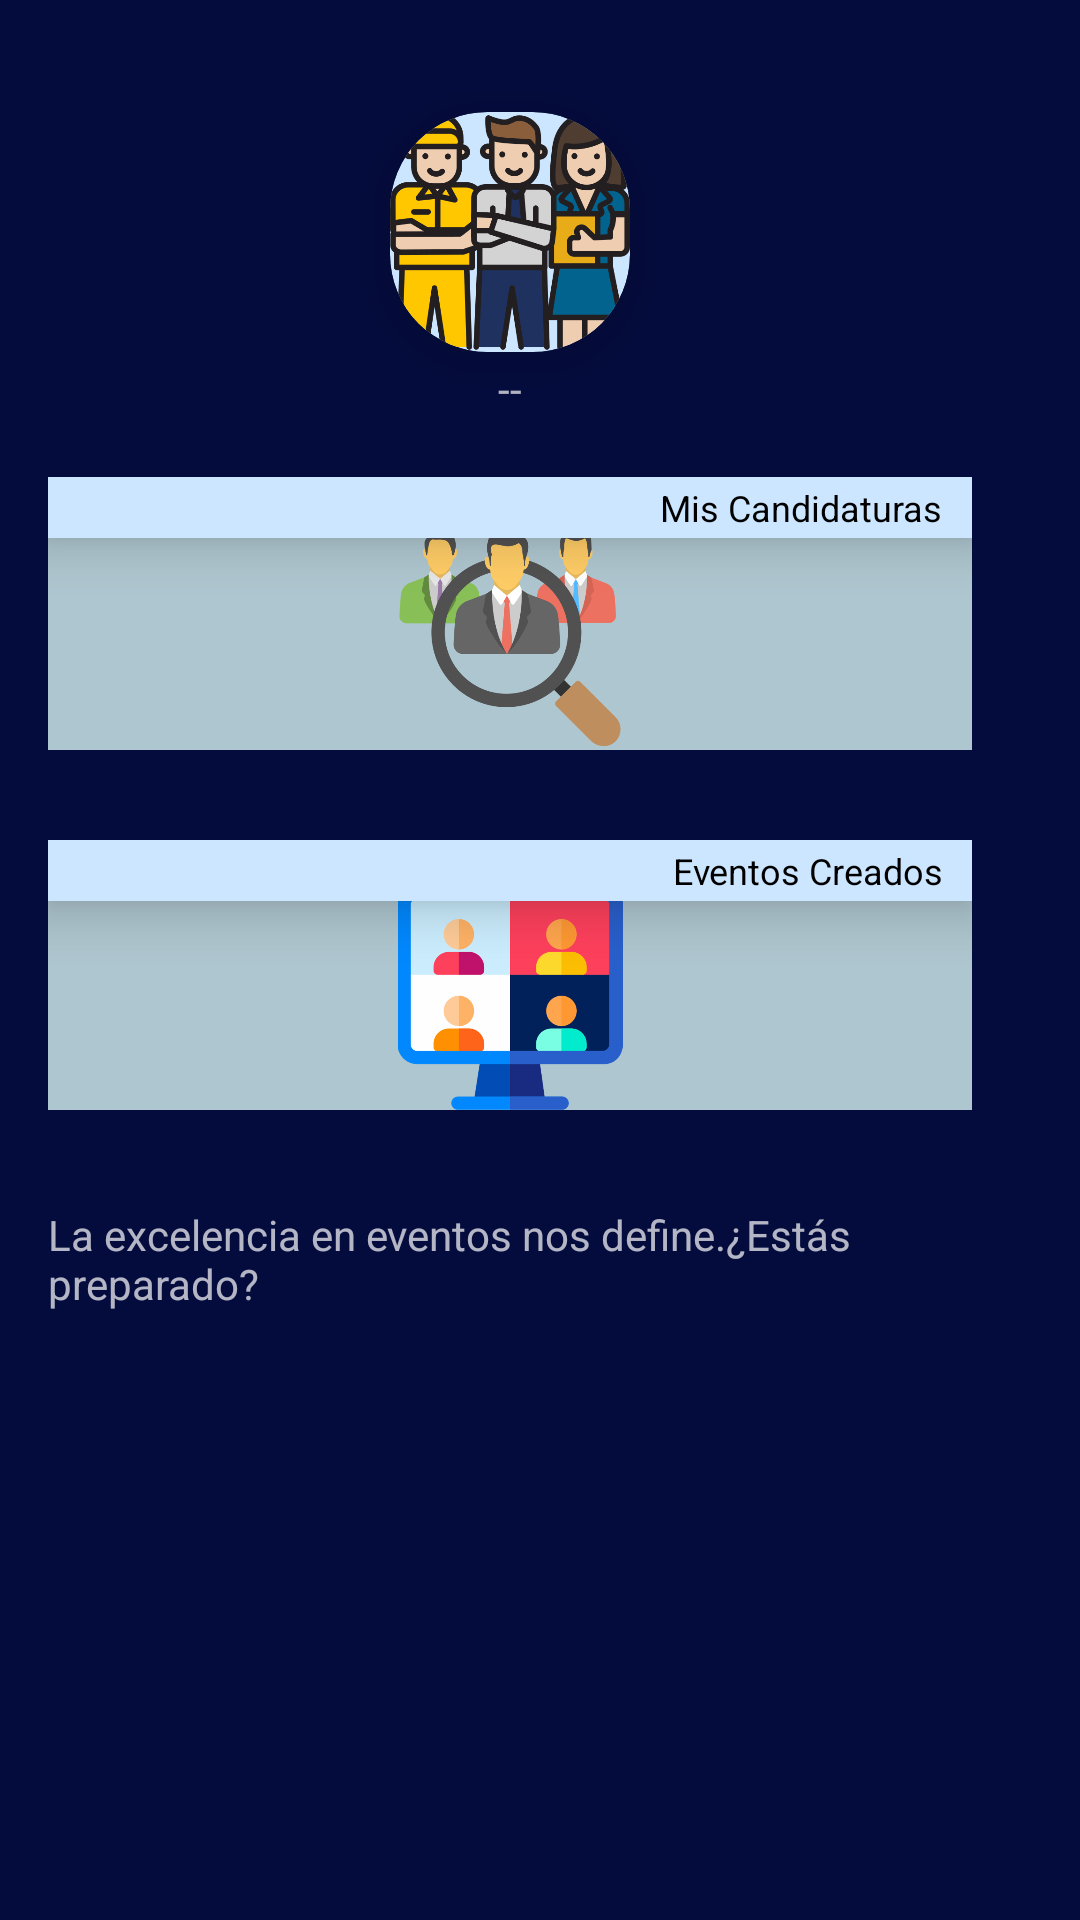

Layout XML and referenced resources for this Android screen:
<!-- AndroidManifest.xml: application theme Theme.StartEvent -->
<!-- res/layout/nav_header_main.xml -->
<?xml version="1.0" encoding="utf-8"?>
<LinearLayout xmlns:android="http://schemas.android.com/apk/res/android"
    xmlns:tools="http://schemas.android.com/tools"
    xmlns:app="http://schemas.android.com/apk/res-auto"
    android:id="@+id/nav_header"
    android:orientation="vertical"
    android:layout_width="match_parent"
    android:layout_height="wrap_content"
    android:background="@color/blue_dark"
    android:clickable="true"
    android:focusable="true"
    android:foreground="?attr/selectableItemBackgroundBorderless"
    android:gravity="start"
    android:padding="16dp"
    android:theme="@style/ThemeOverlay.AppCompat.Dark">

    <LinearLayout
        android:id="@+id/lyNav_options"
        android:layout_width="match_parent"
        android:layout_height="wrap_content"
        android:orientation="vertical">

        <LinearLayout
            android:id="@+id/lyNavEmployees"
            android:layout_width="match_parent"
            android:layout_height="match_parent"
            android:orientation="horizontal"
            android:layout_marginRight="20dp">

            <RelativeLayout
                android:id="@+id/rlBienvenida"
                android:layout_width="match_parent"
                android:layout_height="wrap_content"
                android:gravity="top">

                <androidx.cardview.widget.CardView
                    android:id="@+id/cvBienvenida"
                    android:layout_width="80dp"
                    android:layout_height="80dp"
                    android:layout_marginLeft="5dp"
                    android:translationZ="10dp"
                    app:cardBackgroundColor="@color/blue_pastel"
                    app:cardCornerRadius="32.5dp"
                    android:layout_centerInParent="true">

                    <ImageView
                        android:id="@+id/fotoPerfilHeader"
                        android:layout_width="match_parent"
                        android:layout_height="match_parent"
                        android:layout_gravity="center"
                        android:scaleType="centerCrop"
                        android:src="@drawable/employees" />
                </androidx.cardview.widget.CardView>

                <TextView
                    android:id="@+id/tvUserWelcome"
                    android:layout_width="wrap_content"
                    android:layout_height="wrap_content"
                    android:layout_marginLeft="5dp"
                    android:paddingTop="4dp"
                    android:text="@string/empty"
                    android:layout_below="@+id/cvBienvenida"
                    android:layout_centerHorizontal="true"
                    android:layout_marginTop="20dp"/>
            </RelativeLayout>


        </LinearLayout>
        <LinearLayout
            android:id="@+id/lyNavCreateEvent"
            android:orientation="horizontal"
            android:layout_width="match_parent"
            android:layout_height="match_parent"

            android:layout_marginRight="20dp"
            android:layout_marginTop="20dp">
            <RelativeLayout
                android:id="@+id/rlAplycations"
                android:layout_width="match_parent"
                android:layout_height="wrap_content"

                android:gravity="top">
                <TextView
                    android:id="@+id/tvMyAplications"
                    android:layout_width="match_parent"
                    android:layout_height="wrap_content"
                    android:text="@string/mis_inscripciones"
                    android:textAlignment="textEnd"
                    android:background="@color/blue_pastel"
                    android:textColor="@color/black"
                    android:textSize="12sp"
                    android:paddingTop="2dp"
                    android:paddingBottom="2dp"
                    android:paddingRight="10dp"
                    android:layout_marginLeft="0dp"
                    android:layout_marginTop="0dp"
                    android:translationZ="10dp"/>

                <ImageView
                    android:id="@+id/ivMyAplycations"
                    android:layout_width="match_parent"
                    android:layout_height="76dp"
                    android:layout_marginTop="15dp"

                    android:background="@color/blue_pastel_soft"
                    android:src="@drawable/talent_search" />
                
 />

            </RelativeLayout>







        </LinearLayout>
        <LinearLayout
            android:id="@+id/lyEventsCreated"
            android:orientation="horizontal"
            android:layout_width="match_parent"
            android:layout_height="match_parent"
            android:layout_marginRight="20dp"
            android:layout_marginTop="30dp">
            <RelativeLayout
                android:id="@+id/lyHeaderEventsCreated"
                android:orientation="vertical"
                android:layout_width="match_parent"
                android:gravity="bottom"
                android:layout_height="match_parent">
                <TextView
                    android:id="@+id/tvEventsCreated"
                    android:layout_width="match_parent"
                    android:layout_height="wrap_content"
                    android:text="@string/eventos_creados"
                    android:textAlignment="textEnd"
                    android:background="@color/blue_pastel"
                    android:textColor="@color/black"
                    android:textSize="12sp"
                    android:paddingTop="2dp"
                    android:paddingBottom="2dp"
                    android:paddingRight="10dp"
                    android:layout_marginLeft="0dp"
                    android:layout_marginTop="0dp"
                    android:translationZ="10dp"/>

                <ImageView
                    android:id="@+id/ivEventsCreated"
                    android:layout_width="match_parent"
                    android:layout_height="75dp"
                    android:onClick="callEventsCreated"
                    android:background="@color/blue_pastel_soft"
                    android:src="@drawable/video_conferencia"
                    android:layout_marginTop="15dp"/>
                

            </RelativeLayout>




        </LinearLayout>
    </LinearLayout>


    <TextView
        android:id="@+id/tvHello"
        android:layout_width="match_parent"
        android:layout_height="wrap_content"
        android:paddingTop="32dp"
        android:text="@string/inicio"
         />

</LinearLayout>

    
<!-- resources referenced by this layout -->
<resources>
  <color name="black">#FF000000</color>
  <color name="blue_dark">#040C3E</color>
  <color name="blue_pastel">#cce6ff</color>
  <color name="blue_pastel_soft">#aec6cf</color>
  <!-- drawable employees: png bitmap (drawable-hdpi, 73238 bytes) -->
  <!-- drawable promotion: png bitmap (drawable-hdpi, 38616 bytes) -->
  <!-- drawable talent_search: png bitmap (drawable-hdpi, 49249 bytes) -->
  <!-- drawable video_conferencia: png bitmap (drawable-hdpi, 21562 bytes) -->
  <string name="empty">--</string>
  <string name="eventos_creados">Eventos Creados</string>
  <string name="inicio">La excelencia en eventos nos define.¿Estás preparado?</string>
  <string name="mis_inscripciones">Mis Candidaturas</string>
  <style name="Theme.StartEvent" parent="Theme.MaterialComponents.DayNight.NoActionBar">
          
          <item name="colorPrimary">@color/blue</item>
          <item name="colorPrimaryVariant">@color/purple_700</item>
          <item name="colorOnPrimary">@color/white</item>
          
          <item name="colorSecondary">@color/teal_200</item>
          <item name="colorSecondaryVariant">@color/teal_700</item>
          <item name="colorOnSecondary">@color/black</item>
          
          <item name="android:statusBarColor">@color/black</item>
          
          
          <item name="windowActionBar">false</item>
          <item name="windowNoTitle">true</item>
      </style>
  <color name="blue">#2b91f7</color>
  <color name="purple_700">#FF3700B3</color>
  <color name="white">#FFFFFFFF</color>
  <color name="teal_200">#FF03DAC5</color>
  <color name="teal_700">#FF018786</color>
</resources>
